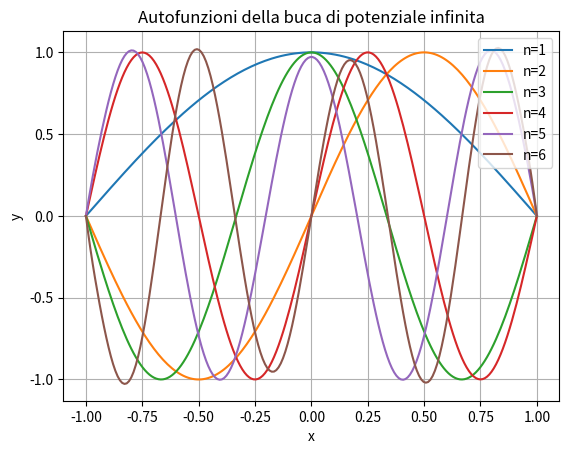

Reproduce this figure in Python.
import numpy as np
from scipy.linalg import eigh
from matplotlib import pyplot as plt

N = 10
H = np.zeros(shape=(N,N))
S = np.zeros(shape=(N,N))

for n in range(N):
    for m in range(N):
        if (m+n)%2 == 0:
            S[m][n]= 2/(n+m+5)-4/(n+m+3)+2/(n+m+1)
            H[m][n]=-8*((1-m-n-2*m*n)/((m+n+3)*(m+n+1)*(m+n-1)))

eigvals, eigvecs = eigh(H, S, eigvals_only=False)

def eig(k,x): 
    S=0
    for i in range(N):
        p=(x**i)*(x+1)*(x-1)
        S+= (eigvecs[i][k])*p
    return S


X = np.linspace(-1, 1, 200)
plt.xlabel('x')
plt.ylabel('y')
plt.title('Autofunzioni della buca di potenziale infinita')
plt.plot(X,-eig(0,X), label="n=1")
plt.plot(X,-eig(1,X), label="n=2")
plt.plot(X,-eig(2,X), label="n=3")
plt.legend(loc='upper right')
plt.grid(True)
plt.savefig('Ordine 1,2,3', dpi=300)
plt.show()

plt.xlabel('x')
plt.ylabel('y')
plt.title('Autofunzioni della buca di potenziale infinita')
plt.plot(X,-eig(3,X), label="n=4")
plt.plot(X,-eig(4,X), label="n=5")
plt.plot(X,-eig(5,X), label="n=6")
plt.legend(loc='upper right')
plt.grid(True)
plt.savefig('Ordine 4,5,6', dpi=300)
plt.show()